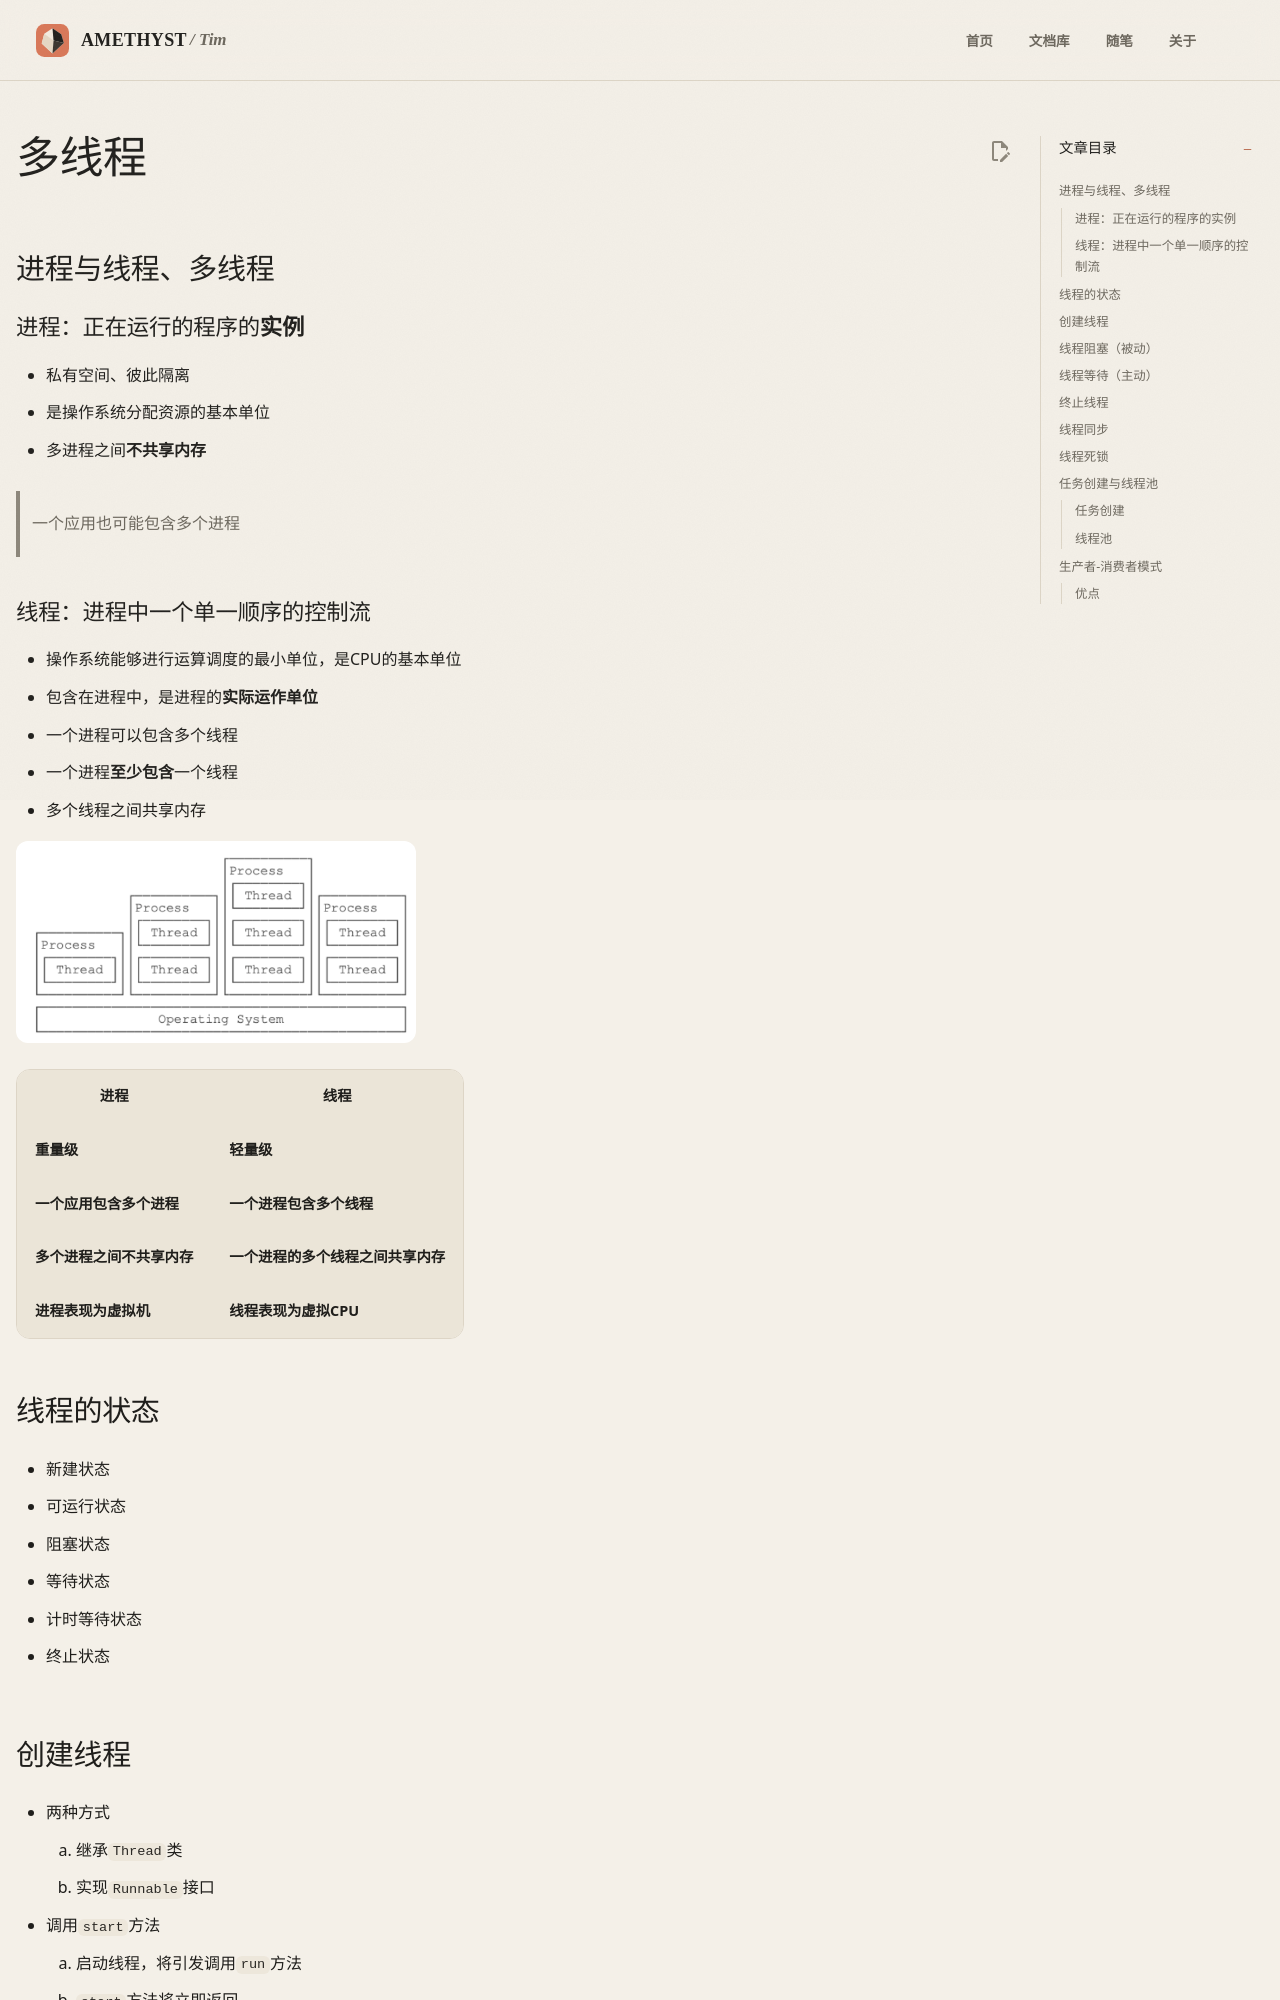

repository: AmethystTim/AmethystTim.github.io · page: 课程笔记/大二下/面向对象的软件构造导论/多线程/index.html · generator: mkdocs

## 进程与线程、多线程

### 进程：正在运行的程序的**实例**

- 私有空间、彼此隔离
- 是操作系统分配资源的基本单位
- 多进程之间**不共享内存**

> 一个应用也可能包含多个进程


### 线程：进程中一个单一顺序的控制流

- 操作系统能够进行运算调度的最小单位，是CPU的基本单位
- 包含在进程中，是进程的**实际运作单位**
- 一个进程可以包含多个线程
- 一个进程**至少包含**一个线程
- 多个线程之间共享内存

![img](java6-1.png){width=400}

<table>
    <tr>
        <th align=center>进程</th>
        <th align=center>线程</th>
    </tr>
    <tr>
        <th>重量级</th>
        <th>轻量级</th>
    </tr>
    <tr>
        <th>一个应用包含多个进程</th>
        <th>一个进程包含多个线程</th>
    </tr>
    <tr>
        <th>多个进程之间不共享内存</th>
        <th>一个进程的多个线程之间共享内存</th>
    </tr>
    <tr>
        <th>进程表现为虚拟机</th>
        <th>线程表现为虚拟CPU</th>
    </tr>
</table>

## 线程的状态

- 新建状态
- 可运行状态
- 阻塞状态
- 等待状态
- 计时等待状态
- 终止状态
